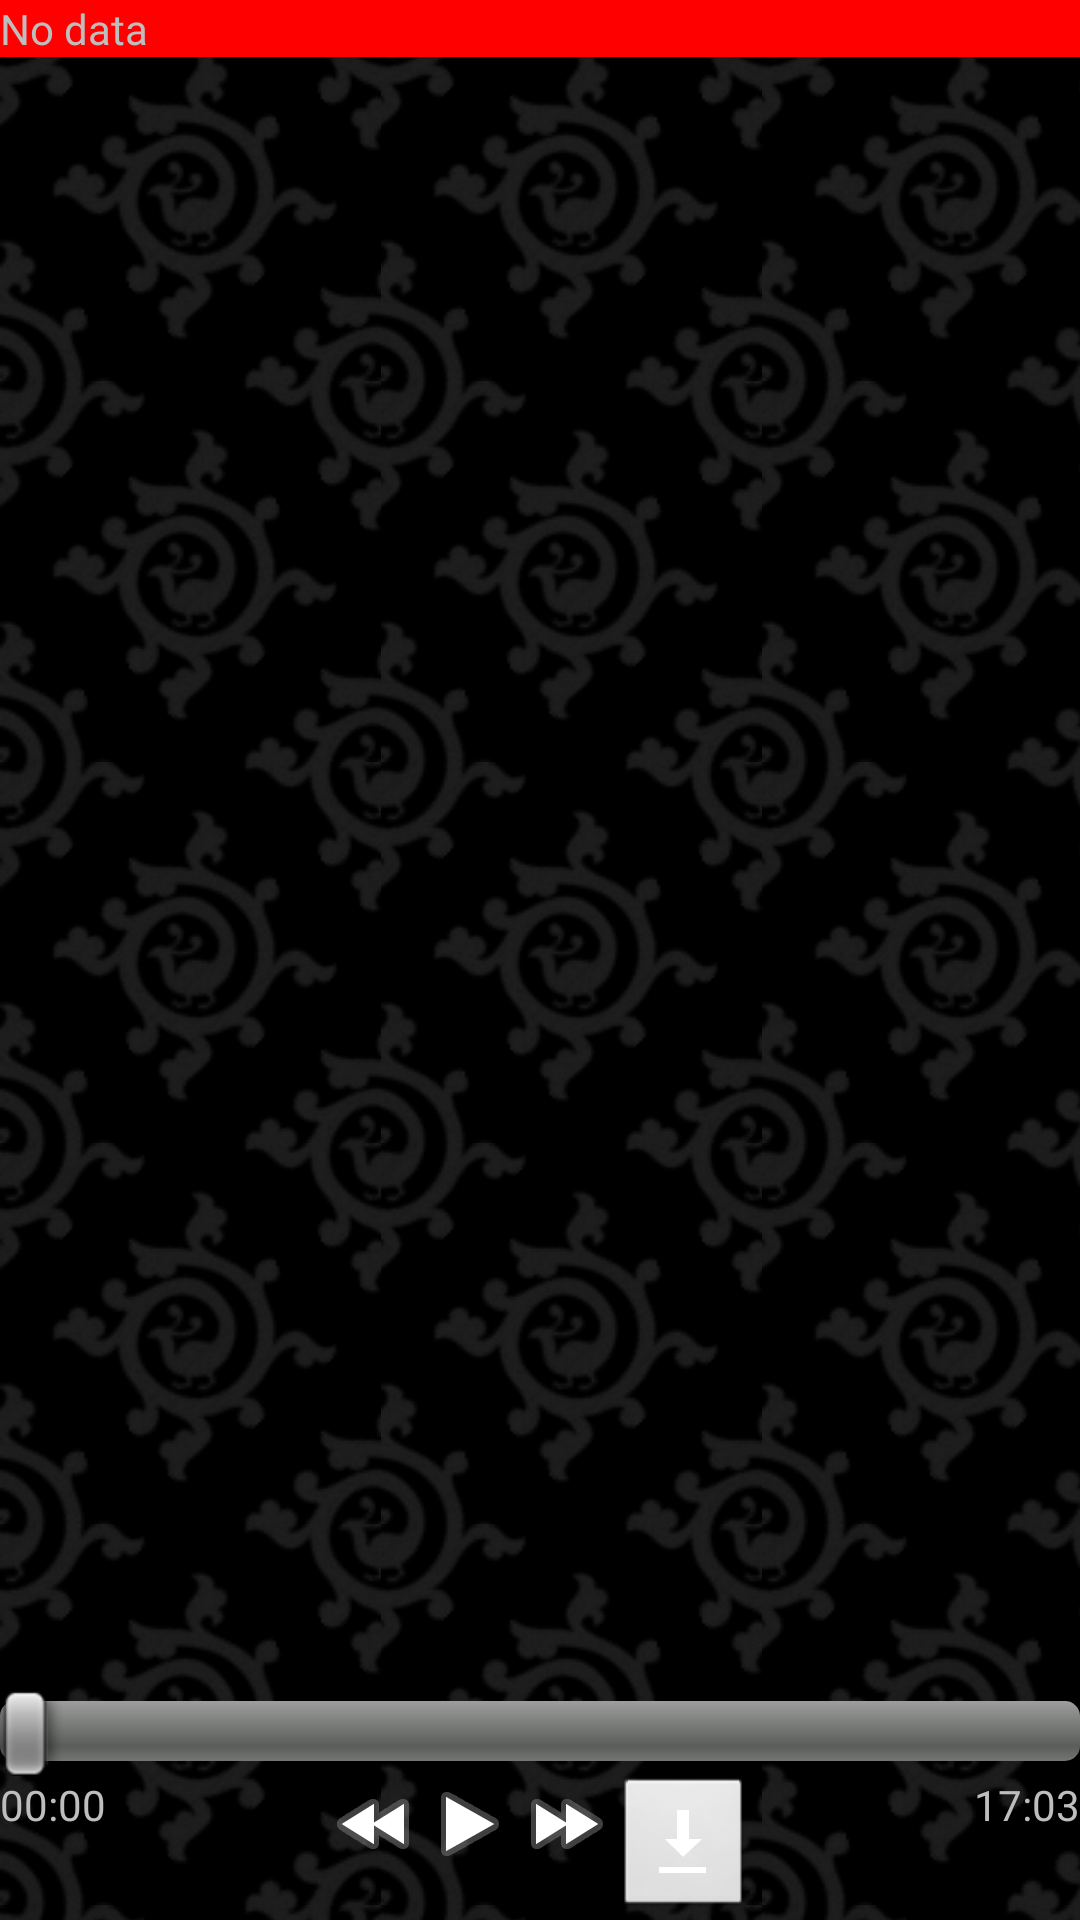

Layout XML and referenced resources for this Android screen:
<!-- AndroidManifest.xml: application theme app_theme -->
<!-- res/layout/player_activity.xml -->
<?xml version="1.0" encoding="utf-8"?>
<RelativeLayout xmlns:android="http://schemas.android.com/apk/res/android"
    android:layout_width="match_parent"
    android:layout_height="match_parent" >

    <ListView
        android:id="@android:id/list"
        android:layout_width="match_parent"
        android:layout_height="match_parent"
        android:layout_above="@+id/linearLayout1"
        android:layout_alignParentTop="true" >

    </ListView>

    <TextView
        android:id="@android:id/empty"
        android:layout_width="match_parent"
        android:layout_height="wrap_content"
        android:layout_alignParentTop="true"
        android:background="#FF0000"
        android:text="No data" />

    <LinearLayout
        android:id="@+id/linearLayout1"
        android:layout_width="match_parent"
        android:layout_height="wrap_content"
        android:layout_alignParentBottom="true"
        android:orientation="vertical" >

        <LinearLayout
            android:id="@+id/linearLayout2"
            android:layout_width="match_parent"
            android:layout_height="wrap_content" >

            <SeekBar
                android:id="@+id/musicSeekBar"
                android:layout_width="fill_parent"
                android:layout_height="wrap_content"
                android:layout_weight="1" />

        </LinearLayout>

        <RelativeLayout
            android:id="@+id/relativeLayout1"
            android:layout_width="match_parent"
            android:layout_height="wrap_content" >

            <TextView
                android:id="@+id/musicCurrentLoc"
                android:layout_width="wrap_content"
                android:layout_height="wrap_content"
                android:layout_alignParentRight="true"
                android:layout_alignParentTop="true"
                android:text="17:03" />

            <TextView
                android:id="@+id/musicDuration"
                android:layout_width="wrap_content"
                android:layout_height="wrap_content"
                android:layout_alignParentLeft="true"
                android:layout_alignParentTop="true"
                android:text="00:00" />

            <LinearLayout
                android:id="@+id/linearLayout3"
                android:layout_width="wrap_content"
                android:layout_height="wrap_content"
                android:layout_alignParentTop="true"
                android:layout_centerHorizontal="true" >

                <ImageButton
                    android:id="@+id/reverseButton"
                    style="@android:style/MediaButton.Rew"
                    android:layout_width="wrap_content"
                    android:layout_height="wrap_content"
                   />

                <ImageButton
                    android:id="@+id/playButton"
                    style="@android:style/MediaButton.Play"
                    android:layout_width="wrap_content"
                    android:layout_height="wrap_content"
                  />

                <ImageButton
                    android:id="@+id/pauseButton"
                    style="@android:style/MediaButton.Pause"
                    android:layout_width="wrap_content"
                    android:layout_height="wrap_content"
                 
                    android:visibility="gone" />

                <ImageButton
                    android:id="@+id/forwardButton"
                    style="@android:style/MediaButton.Ffwd"
                    android:layout_width="wrap_content"
                    android:layout_height="wrap_content"
                  />

                <ImageButton
                    android:id="@+id/downloadButton"
                    android:layout_width="wrap_content"
                    android:layout_height="wrap_content"
                    android:src="@android:drawable/stat_sys_download" />

            </LinearLayout>

        </RelativeLayout>

    </LinearLayout>

</RelativeLayout>
<!-- resources referenced by this layout -->
<resources>
  <style name="app_theme" parent="android:Theme">
          <item name="android:windowBackground">@drawable/app_background</item>
          <item name="android:listViewStyle">@style/TransparentListView</item>
          <item name="android:expandableListViewStyle">@style/TransparentExpandableListView</item>
      </style>
  <!-- drawable app_background (drawable) -->
  <?xml version="1.0" encoding="utf-8"?>
  
  <bitmap xmlns:android="http://schemas.android.com/apk/res/android"
      android:src="@drawable/app_bg"
      android:tileMode="repeat" />
  <style name="TransparentListView" parent="@android:style/Widget.ListView">
          <item name="android:cacheColorHint">@android:color/transparent</item>
          <item name="android:textColor">@android:color/black</item>
          <item name="android:listSelector">@android:drawable/list_selector_background</item>
      </style>
  <style name="TransparentExpandableListView" parent="@android:style/Widget.ExpandableListView">
          <item name="android:cacheColorHint">@android:color/transparent</item>
      </style>
  <!-- drawable app_bg: png bitmap (drawable, 10103 bytes) -->
</resources>
